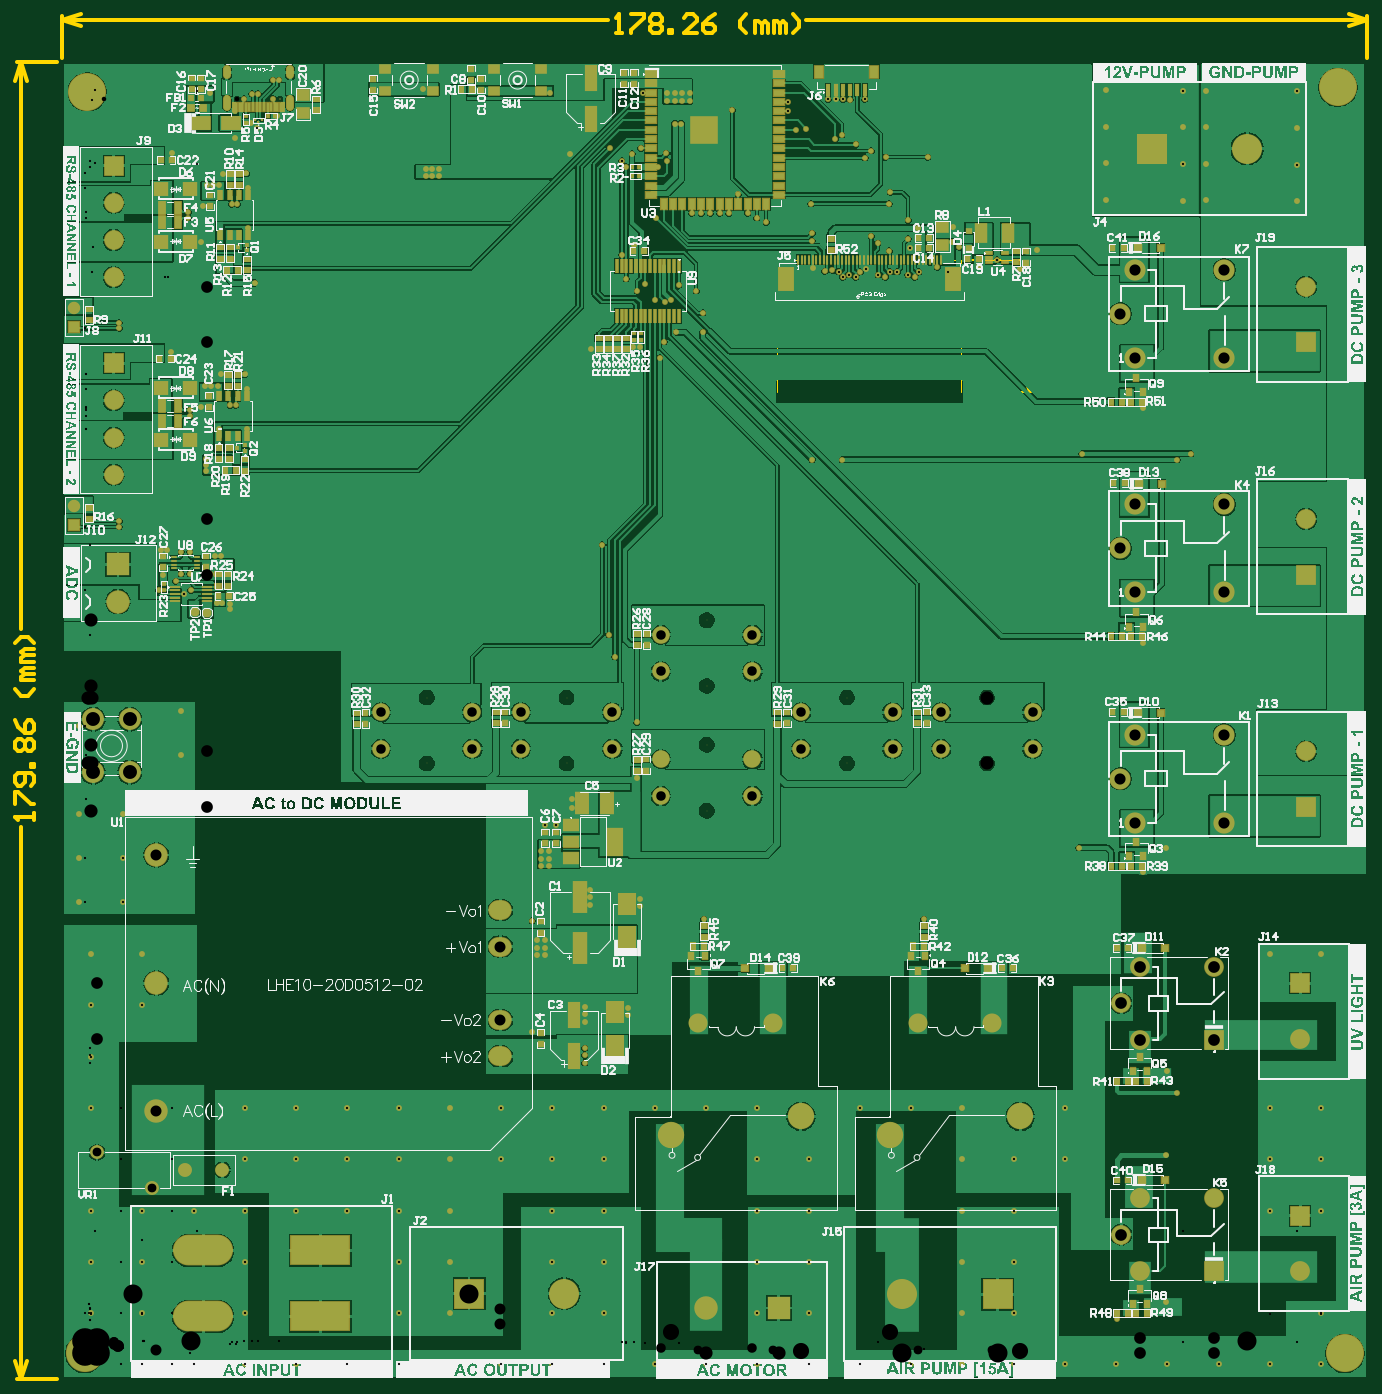
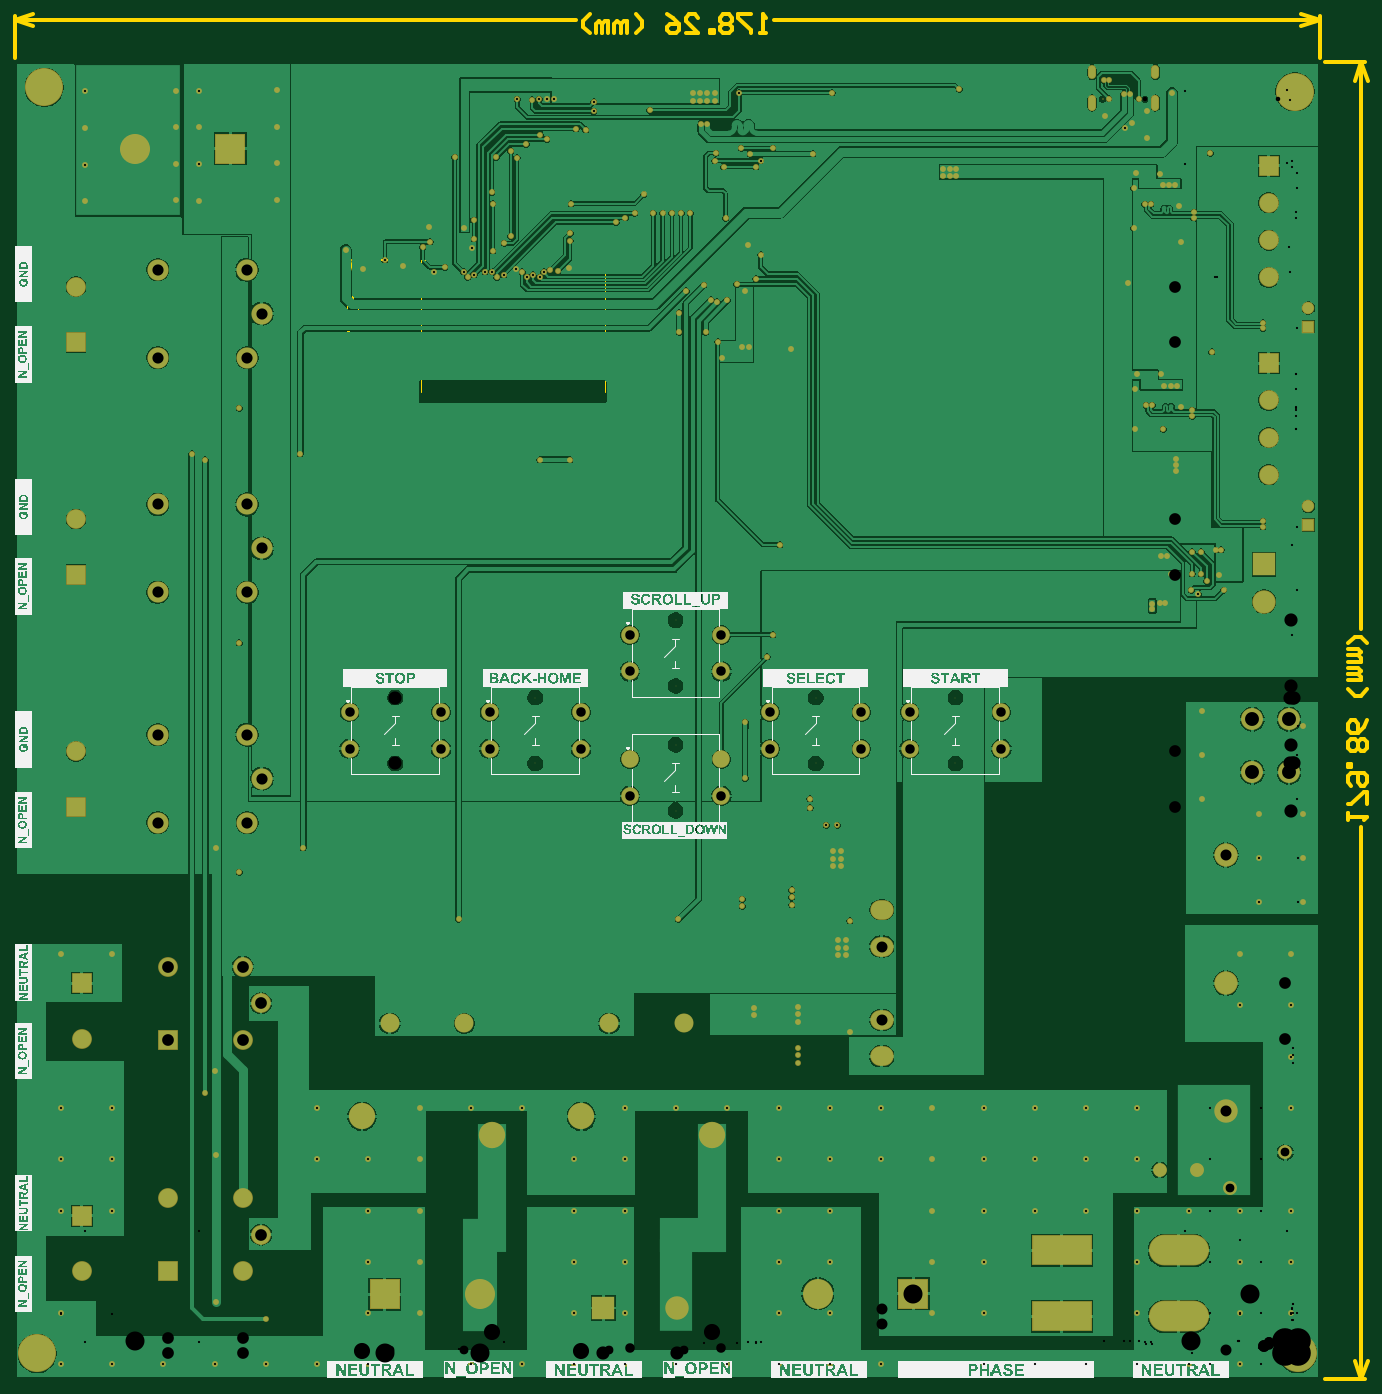
Circuit board: 12 layer files. Board 184.7 x 186.5 mm.
- drill: PCB_LogNController-v1.1-RoundHoles.TXT (5831 bytes)
- drill: PCB_LogNController-v1.1-SlotHoles.TXT (453 bytes)
- bottom_copper: PCB_LogNController-v1.1.GBL (124432 bytes)
- bottom_silk: PCB_LogNController-v1.1.GBO (211388 bytes)
- paste: PCB_LogNController-v1.1.GBP (266 bytes)
- bottom_mask: PCB_LogNController-v1.1.GBS (11010 bytes)
- outline: PCB_LogNController-v1.1.GKO (271 bytes)
- outline: PCB_LogNController-v1.1.GM1 (4294 bytes)
- top_copper: PCB_LogNController-v1.1.GTL (164185 bytes)
- top_silk: PCB_LogNController-v1.1.GTO (371896 bytes)
- paste: PCB_LogNController-v1.1.GTP (9950 bytes)
- top_mask: PCB_LogNController-v1.1.GTS (20750 bytes)

=== drill: PCB_LogNController-v1.1-RoundHoles.TXT ===
M48
;Layer_Color=9474304
;FILE_FORMAT=2:5
INCH,LZ
;TYPE=PLATED
T1F00S00C0.01181
T3F00S00C0.03543
T4F00S00C0.03937
T5F00S00C0.04724
T6F00S00C0.05118
T7F00S00C0.05906
T8F00S00C0.06000
T9F00S00C0.06299
T10F00S00C0.07087
T12F00S00C0.07480
T13F00S00C0.08661
T14F00S00C0.10236
;TYPE=NON_PLATED
T15F00S00C0.02441
T16F00S00C0.07087
T17F00S00C0.13780
%
T01
X0030995Y-0005823
Y0021736
Y0049295
X0003436
Y0021736
X0086114
Y0049295
Y-0005823
X0113673
X0141232
X0168791
Y0021736
X019635
Y0049295
X0168791
X019635Y-0005823
X0058555
X0223909
X0251468
X0279027
X0306586
X0334145
X0361704
Y0021736
Y0049295
X0279027
Y0021736
X0251468
Y0049295
X0389263
Y0021736
Y-0005823
X0416822
X0444381
X047194
X0499499
Y0021736
Y0049295
X047194
Y0021736
X0527059Y-0005823
X0554618
X05548Y00185
X05816Y00279
X0582177Y-0005823
X0609736
X0637295
X0664854
Y0021736
Y0076854
Y0104413
Y0131973
X0637295
Y0104413
Y0076854
X05813Y01065
X05873Y01402
X05818Y01519
X0527059Y0131973
Y0104413
X0637295Y021465
X0664854
X0499499Y0104413
X047194
Y0131973
X0444381
X0416822
X0389263Y0104413
Y0076854
X047194
X0499499
X0361704
Y0104413
Y0131973
X0334145
X0306586
X0279027
X0251468
Y0104413
X0279027
Y0076854
X0251468
X0223909Y0104413
Y0131973
X02407Y01727
X02688Y01783
Y018225
Y01862
Y0164153
Y0160203
Y0156253
X02924Y018175
Y01857
X02473Y02142
Y021815
Y02221
X0243
Y021815
Y02142
X019635Y0131973
Y0104413
Y0076854
X0168791
Y0104413
X0141232
Y0131973
X0168791
X0113673
Y0104413
Y0076854
X0141232
X0086114
Y0104413
Y0131973
X0058555Y0076854
X0030995
X0003436
Y0131973
Y0159531
Y0187091
X0030995
Y021465
X0003436
X-0003Y0242856
X0020622
Y0266478
Y02901
X-0003
Y0266478
Y0337344
X00516Y03453
Y0321678
Y0298056
X0247337Y0283963
X0253337
X02495Y027
Y026605
Y02621
X02452
Y026605
Y027
X0262Y02934
X02622Y02982
X0297Y03093
X02969Y03393
X02851Y03746
X02719Y02492
Y024525
Y02413
X02985Y024035
Y02443
X03329Y02334
X02407Y02327
X0451087Y02334
X05345Y02719
X05816Y02718
X0569Y02587
Y0382
X05873Y04805
X05946Y04837
X0569Y0508251
X05361Y04838
X04074Y04806
X03913
X03092Y05353
X02784Y0434801
X02821Y0386342
X00781Y04
Y0403
X00741Y04036
X00711
X00678Y04189
X00648
X0056601Y04192
X00519
Y0431
X0056601
X00702Y04289
X00732
X00571Y04103
X0053313Y0408312
X00655Y04742
Y04776
Y0481
X00722Y0496973
X00872
X0081231Y05097
X0078169
X00628Y0508781
X00566Y0507031
Y0503969
X00648Y05199
X00682
X00716
X00734Y0526373
X00861
X00872Y0518627
X00441Y04321
X00411
X00423Y04183
X00489Y04152
X00398Y0410268
X00186Y0444438
Y04475
Y0551138
Y05542
X00462Y05385
X00469Y06452
X00657Y0628
X00691
X00725
X00742Y06343
X0087Y0634473
X0088Y0626554
X0082031Y06178
X0078969
X00636Y06167
X00558Y0613681
Y0610619
X00627Y05978
X0088Y06049
X00914Y05756
X0092867Y0659067
X00892Y06617
X00808Y06678
X0085445Y06747
X0089854Y06773
X0093154
X01015Y06747
X01012Y06846
X0104262
X01034Y06652
X00808Y06535
X00675Y06776
X01819Y06798
X01836Y0637
X0187
X01904
Y06333
X0187
X01836
X02607Y06449
X02822Y06479
X0288712Y0641246
X0291271Y06379
X02943Y06449
X02991Y06479
X03128Y06454
X03132Y0641246
X03085Y0637921
X030745Y061035
X03264Y06129
X03314
X03364
X03414
X03464
X03564
X03614Y06105
X03514Y06231
X03483Y06683
X03252Y06735
X032125
X03173
X031335
Y06778
X03173
X032125
X03252
X03207Y0661
X03174
X0300221Y0677819
X02501Y06778
X0288712Y05908
X0295487Y05959
X0291271Y05779
X02972Y05712
X0301429Y05748
X03067Y05663
X0312Y05653
X03154Y05665
X0319342Y05743
X03287Y05713
X03324Y05594
Y05491
X03182
X03117Y0544
X02988Y05411
X02947
X02723Y054
X03664Y06081
X03911Y06022
Y05982
X03915Y05835
X03978Y05818
X0402Y05824
X0405336Y0581471
X0407536Y0578571
X0411136Y0579971
X0414519Y0578571
X04169Y0581471
X0419969Y0583063
X0426786Y0579971
X043045Y0578571
X0432831Y0581471
X0436826
X0442526Y0579971
X044619Y0578571
X0448396Y0581471
X04584Y0584
X0464146Y0581471
X04664Y05977
X04703Y0594694
X04669Y06058
X04479Y06051
X04427Y06092
Y05993
X0443663Y0594331
X04327Y05928
X0426419Y05968
X04229Y06006
X04327Y06182
X04331Y06242
X04307Y06432
X04229Y06465
X04196Y06429
X04147Y06501
X04071Y06553
X04036Y06528
X03879Y06585
X03826Y06578
X0378327Y0667921
Y0672921
X0399758Y0674231
X0403694
X0407631
X04115Y0674163
X0419443Y0674231
X04532Y06432
X04807Y05844
X0490625Y0587966
X05027Y0583
X05118Y05933
X03905Y06182
X05489Y06202
Y0639885
Y065957
Y0679255
X0590485Y0678855
X060279Y0678955
Y065927
X0590485Y065917
Y0639485
X060279Y0639585
Y06199
X0590485Y06198
X0651875Y06195
Y0639185
Y065887
Y0678555
T03
X-00058Y04454
Y04554
Y05521
Y05621
T04
X00541Y00986
X00741
T05
X0370127Y01774
X0447907
X0488066
X0329968
X0036164Y0088754
X0006636Y0108046
T06
X0159294Y0325058
Y0344742
X0208506
Y0325058
X0234494
Y0344742
X0283706
Y0325058
X0309794Y03194
Y0299715
X0359006
Y03194
Y0366657
X0309794
X0385194Y0344742
Y0325058
X0434406
Y0344742
X0460461
Y0325058
X0509673
Y0344742
X0359006Y0386343
X0309794
X0015571Y04724
Y04924
Y05124
Y05324
Y05786
Y05986
Y06186
Y06386
T07
X0223557Y015973
Y0179415
Y0218785
X0038517Y01991
Y0130202
Y0267998
X0223557Y023847
T08
X0564721Y0285384
X0556847Y0309007
X0564721Y0332628
X0612753Y0332627
X0612753Y0285386
Y0409187
X0612753Y0456427
X0564721Y0456428
X0556847Y0432806
X0564721Y0409185
Y0535364
X0612753Y0535367
X0612753Y0582607
X0564721Y0582609
X0556847Y0558987
T09
X0567156Y00442
X0557313Y0063885
X0607313Y00442
X06536Y00441
Y00741
X0607313Y008357
X0567156
Y0168616
X0557313Y0188302
X0567156Y0207986
X0607313
Y0168616
X06536Y0168984
Y0198984
X065675Y0293768
Y0323768
Y0418652
Y0448652
X0017951Y04242
Y04042
X065675Y0543537
Y0573536
T10
X0333815Y00244
X0373185
T12
X0004601Y0312527
X0024286
Y0340873
X0004601
T13
X0385087Y01274
X0432948Y011756
X0503026Y01274
X0315009Y011756
T14
X0206659Y0032216
X025784
X0439696Y00319
X0490877
X057381Y06477
X0624991
T15
X0082095Y0674312
X010485
T16
X01839Y0317183
Y0352617
X02591
Y0317183
X03344Y0327274
Y0358783
Y0291841
X04098Y0317183
Y0352617
X0485067
Y0317183
X03344Y0394217
T17
X0Y0
X06776
X00014Y06783
X06738Y06807
M30

=== drill: PCB_LogNController-v1.1-SlotHoles.TXT ===
M48
;Layer_Color=9474304
;FILE_FORMAT=2:5
INCH,LZ
;TYPE=PLATED
T2F00S00C0.02362
T11F00S00C0.07087
;TYPE=NON_PLATED
%
G90
G05
T02
G00X0076445Y0674508
M15
G01Y0670178
M16
G00X0076445Y0690375
M15
G01Y0687225
M16
G00X01105Y0690375
M15
G01Y0687225
M16
G00X01105Y0674508
M15
G01Y0670178
M16
T11
G00X0071087Y0019984
M15
G01X005652
M16
G00X0071087Y0055417
M15
G01X005652
M16
G00X013408Y0055417
M15
G01X0119513
M16
G00X013408Y0019984
M15
G01X0119513
M16
M17
M30

=== bottom_copper: PCB_LogNController-v1.1.GBL (124432 bytes, source omitted) ===
=== bottom_silk: PCB_LogNController-v1.1.GBO (211388 bytes, source omitted) ===
=== paste: PCB_LogNController-v1.1.GBP ===
G04*
G04 #@! TF.GenerationSoftware,Altium Limited,Altium Designer,22.1.2 (22)*
G04*
G04 Layer_Color=128*
%FSLAX25Y25*%
%MOIN*%
G70*
G04*
G04 #@! TF.SameCoordinates,97976D50-D881-4039-A6EF-C6514465C9F5*
G04*
G04*
G04 #@! TF.FilePolarity,Positive*
G04*
G01*
G75*
M02*

=== bottom_mask: PCB_LogNController-v1.1.GBS (11010 bytes, source omitted) ===
=== outline: PCB_LogNController-v1.1.GKO ===
G04*
G04 #@! TF.GenerationSoftware,Altium Limited,Altium Designer,22.1.2 (22)*
G04*
G04 Layer_Color=16711935*
%FSLAX25Y25*%
%MOIN*%
G70*
G04*
G04 #@! TF.SameCoordinates,97976D50-D881-4039-A6EF-C6514465C9F5*
G04*
G04*
G04 #@! TF.FilePolarity,Positive*
G04*
G01*
G75*
M02*

=== outline: PCB_LogNController-v1.1.GM1 ===
G04*
G04 #@! TF.GenerationSoftware,Altium Limited,Altium Designer,23.4.1 (23)*
G04*
G04 Layer_Color=16711935*
%FSLAX25Y25*%
%MOIN*%
G70*
G04*
G04 #@! TF.SameCoordinates,A16B803A-9837-4E94-9848-F32DF9997603*
G04*
G04*
G04 #@! TF.FilePolarity,Positive*
G04*
G01*
G75*
%ADD10C,0.00500*%
%ADD11C,0.01000*%
%ADD17C,0.00600*%
%ADD135C,0.02000*%
D10*
X464560Y587966D02*
X471400D01*
Y517100D02*
Y587966D01*
X460337D02*
X464560D01*
X379343D02*
X383561D01*
X372503Y517100D02*
Y587966D01*
X379343D01*
D11*
X507600D02*
X509600Y581966D01*
X505600D02*
X507600Y587966D01*
X505600Y523100D02*
X507600Y517100D01*
X509600Y523100D01*
X507600Y565529D02*
Y587966D01*
Y517100D02*
Y536337D01*
X472650Y587966D02*
X508600D01*
X472650Y517100D02*
X508600D01*
D17*
X511199Y537937D02*
Y539937D01*
Y538937D01*
X505201D01*
X506201Y537937D01*
Y542936D02*
X505201Y543935D01*
Y545935D01*
X506201Y546934D01*
X507200D01*
X508200Y545935D01*
X509200Y546934D01*
X510199D01*
X511199Y545935D01*
Y543935D01*
X510199Y542936D01*
X509200D01*
X508200Y543935D01*
X507200Y542936D01*
X506201D01*
X508200Y543935D02*
Y545935D01*
X511199Y548934D02*
X510199D01*
Y549933D01*
X511199D01*
Y548934D01*
X506201Y553932D02*
X505201Y554932D01*
Y556931D01*
X506201Y557931D01*
X510199D01*
X511199Y556931D01*
Y554932D01*
X510199Y553932D01*
X506201D01*
Y559930D02*
X505201Y560930D01*
Y562929D01*
X506201Y563929D01*
X510199D01*
X511199Y562929D01*
Y560930D01*
X510199Y559930D01*
X506201D01*
D135*
X-12100Y716900D02*
X-2100Y720233D01*
X-12100Y716900D02*
X-2100Y713567D01*
X679700D02*
X689700Y716900D01*
X679700Y720233D02*
X689700Y716900D01*
X-12100D02*
X281649D01*
X387951D02*
X689700D01*
X-12100Y696700D02*
Y718900D01*
X689700Y696700D02*
Y718900D01*
X-37633Y-3900D02*
X-34300Y-13900D01*
X-30967Y-3900D01*
X-34300Y694200D02*
X-30967Y684200D01*
X-37633D02*
X-34300Y694200D01*
Y-13900D02*
Y282999D01*
Y389301D02*
Y694200D01*
X-36300Y-13900D02*
X-14600D01*
X-36300Y694200D02*
X-14600D01*
X285649Y709902D02*
X288982D01*
X287315D01*
Y719898D01*
X285649Y718232D01*
X293980Y719898D02*
X300644D01*
Y718232D01*
X293980Y711568D01*
Y709902D01*
X303977Y718232D02*
X305643Y719898D01*
X308975D01*
X310641Y718232D01*
Y716566D01*
X308975Y714900D01*
X310641Y713234D01*
Y711568D01*
X308975Y709902D01*
X305643D01*
X303977Y711568D01*
Y713234D01*
X305643Y714900D01*
X303977Y716566D01*
Y718232D01*
X305643Y714900D02*
X308975D01*
X313973Y709902D02*
Y711568D01*
X315639D01*
Y709902D01*
X313973D01*
X328969D02*
X322304D01*
X328969Y716566D01*
Y718232D01*
X327302Y719898D01*
X323970D01*
X322304Y718232D01*
X338965Y719898D02*
X335633Y718232D01*
X332301Y714900D01*
Y711568D01*
X333967Y709902D01*
X337299D01*
X338965Y711568D01*
Y713234D01*
X337299Y714900D01*
X332301D01*
X355627Y709902D02*
X352294Y713234D01*
Y716566D01*
X355627Y719898D01*
X360625Y709902D02*
Y716566D01*
X362291D01*
X363957Y714900D01*
Y709902D01*
Y714900D01*
X365623Y716566D01*
X367289Y714900D01*
Y709902D01*
X370622D02*
Y716566D01*
X372288D01*
X373954Y714900D01*
Y709902D01*
Y714900D01*
X375620Y716566D01*
X377286Y714900D01*
Y709902D01*
X380619D02*
X383951Y713234D01*
Y716566D01*
X380619Y719898D01*
X-27302Y286999D02*
Y290332D01*
Y288665D01*
X-37298D01*
X-35632Y286999D01*
X-37298Y295330D02*
Y301994D01*
X-35632D01*
X-28968Y295330D01*
X-27302D01*
X-28968Y305327D02*
X-27302Y306993D01*
Y310325D01*
X-28968Y311991D01*
X-35632D01*
X-37298Y310325D01*
Y306993D01*
X-35632Y305327D01*
X-33966D01*
X-32300Y306993D01*
Y311991D01*
X-27302Y315323D02*
X-28968D01*
Y316989D01*
X-27302D01*
Y315323D01*
X-35632Y323654D02*
X-37298Y325320D01*
Y328652D01*
X-35632Y330318D01*
X-33966D01*
X-32300Y328652D01*
X-30634Y330318D01*
X-28968D01*
X-27302Y328652D01*
Y325320D01*
X-28968Y323654D01*
X-30634D01*
X-32300Y325320D01*
X-33966Y323654D01*
X-35632D01*
X-32300Y325320D02*
Y328652D01*
X-37298Y340315D02*
X-35632Y336983D01*
X-32300Y333651D01*
X-28968D01*
X-27302Y335317D01*
Y338649D01*
X-28968Y340315D01*
X-30634D01*
X-32300Y338649D01*
Y333651D01*
X-27302Y356977D02*
X-30634Y353644D01*
X-33966D01*
X-37298Y356977D01*
X-27302Y361975D02*
X-33966D01*
Y363641D01*
X-32300Y365307D01*
X-27302D01*
X-32300D01*
X-33966Y366973D01*
X-32300Y368639D01*
X-27302D01*
Y371972D02*
X-33966D01*
Y373638D01*
X-32300Y375304D01*
X-27302D01*
X-32300D01*
X-33966Y376970D01*
X-32300Y378636D01*
X-27302D01*
Y381968D02*
X-30634Y385301D01*
X-33966D01*
X-37298Y381968D01*
M02*

=== top_copper: PCB_LogNController-v1.1.GTL (164185 bytes, source omitted) ===
=== top_silk: PCB_LogNController-v1.1.GTO (371896 bytes, source omitted) ===
=== paste: PCB_LogNController-v1.1.GTP (9950 bytes, source omitted) ===
=== top_mask: PCB_LogNController-v1.1.GTS (20750 bytes, source omitted) ===
